Labelled photos from "dataset", an image-classification folder in 2411cs010717-dot/Smart-Parking-Slot-Booking-System. The possible labels are: occupied, vacant.

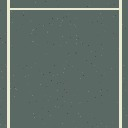
Label: vacant

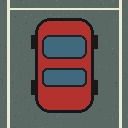
Label: occupied

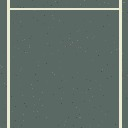
Label: vacant

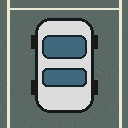
Label: occupied

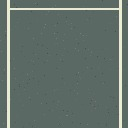
Label: vacant

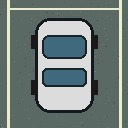
Label: occupied
